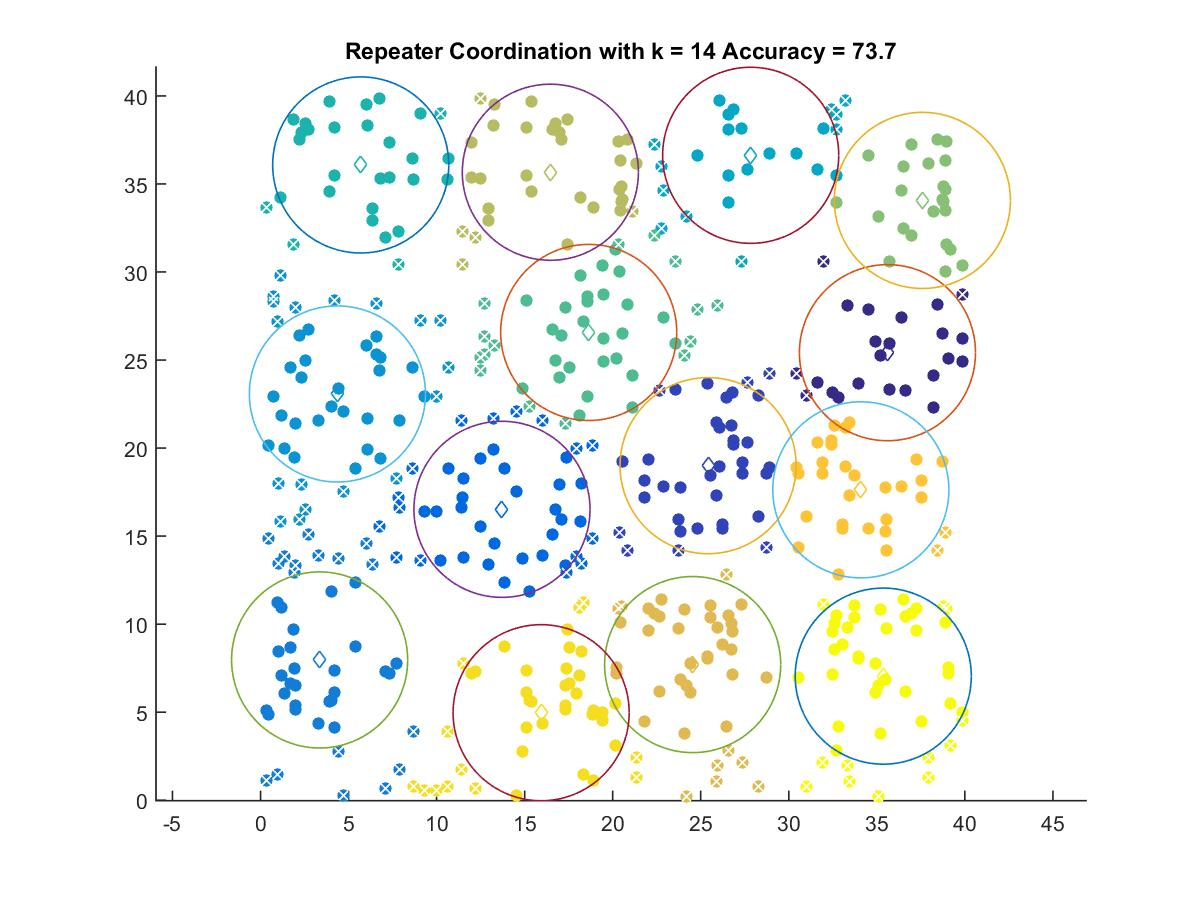

Data behind this chart, as committed beside it:
35.604, 25.417
25.42, 19
13.71, 16.52
3.355, 7.967
4.366, 23.07
27.84, 36.63
5.69, 36.08
18.64, 26.57
37.59, 34.07
16.46, 35.67
24.54, 7.704
34.09, 17.63
15.94, 4.971
35.37, 7.049
